Photos from the image-classification dataset "datasets" in the GitHub repository dijanajovanova/pvision-ai. Its 2 classes are: defective, good.

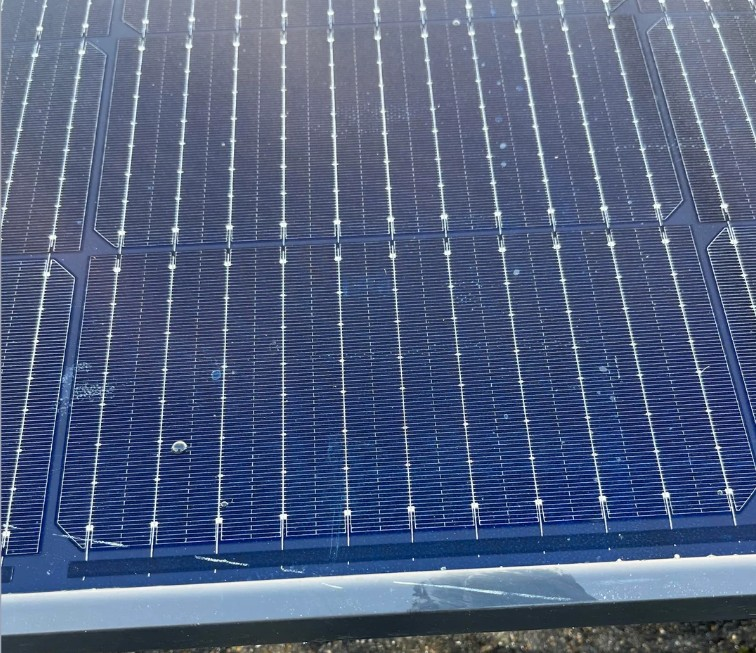
Label: defective

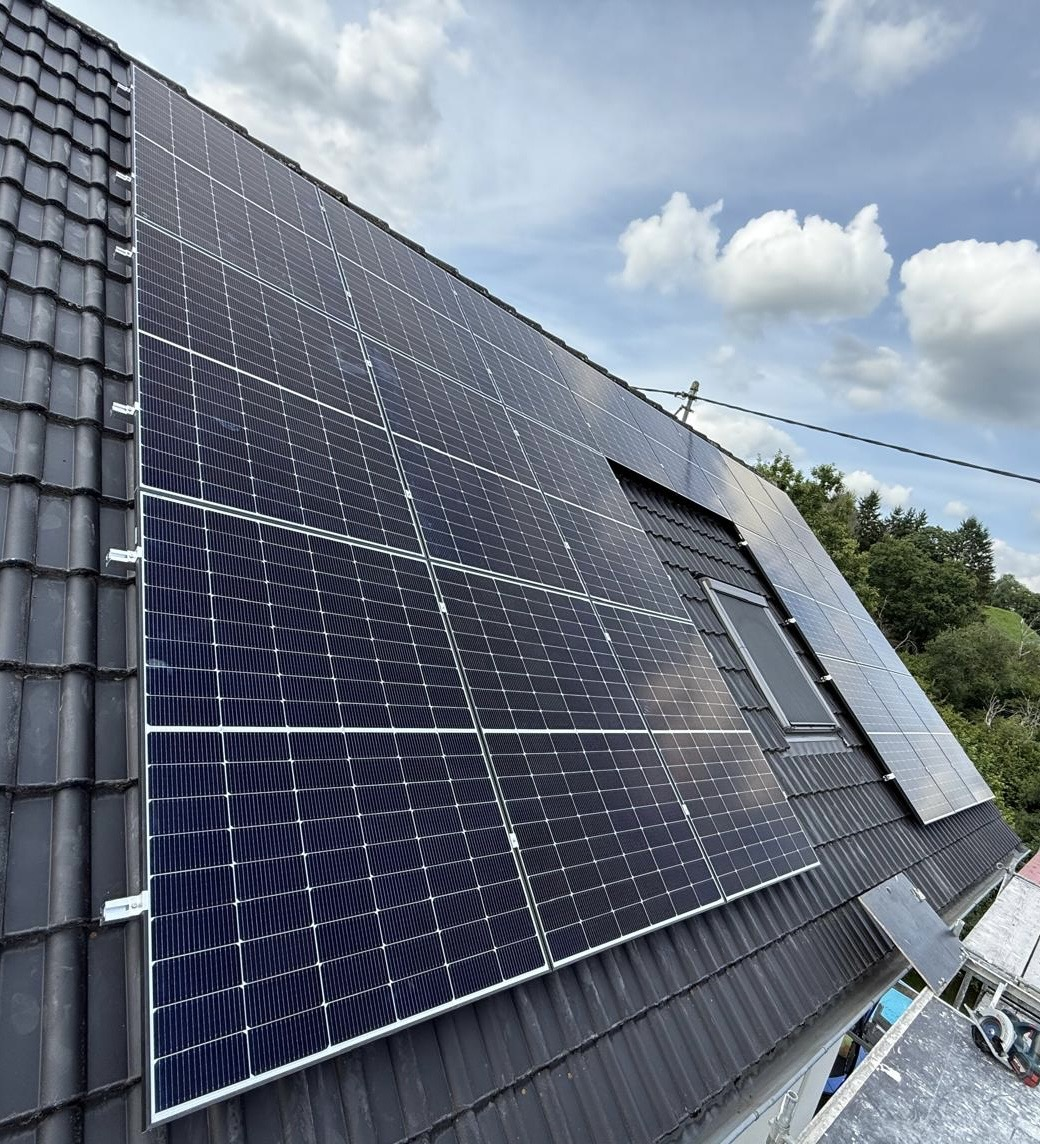
Label: good

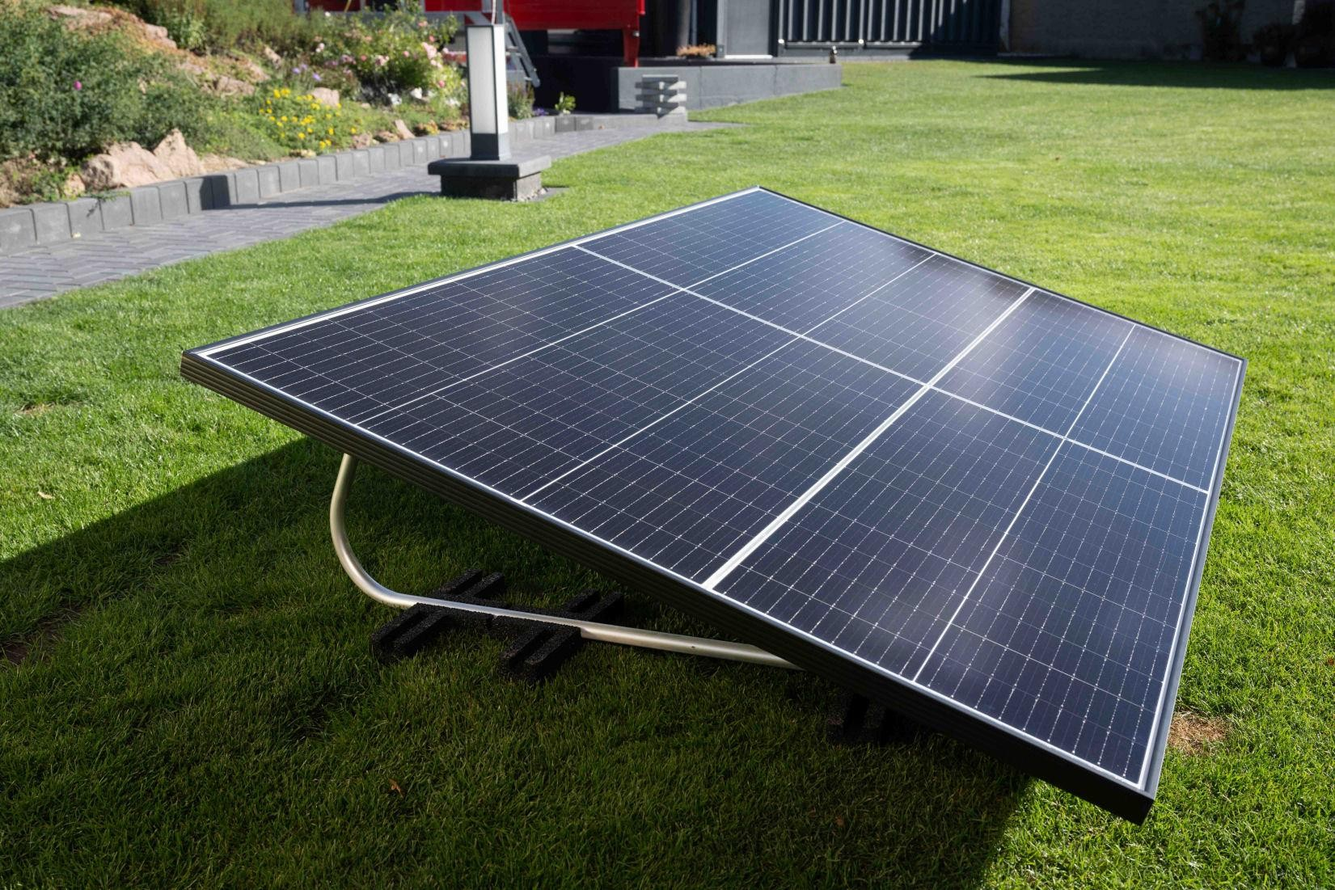
Label: good

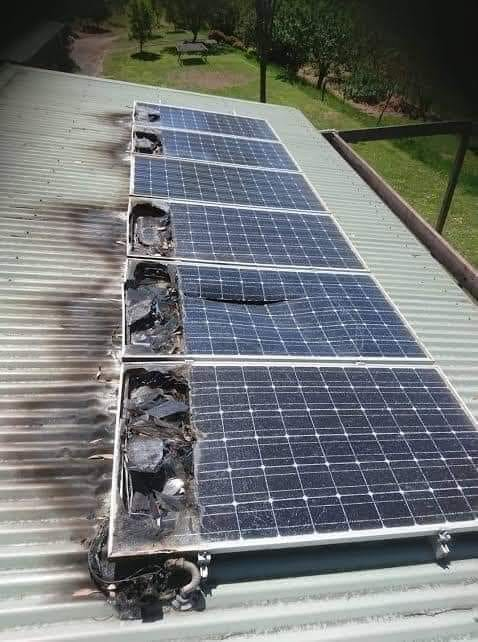
Label: defective

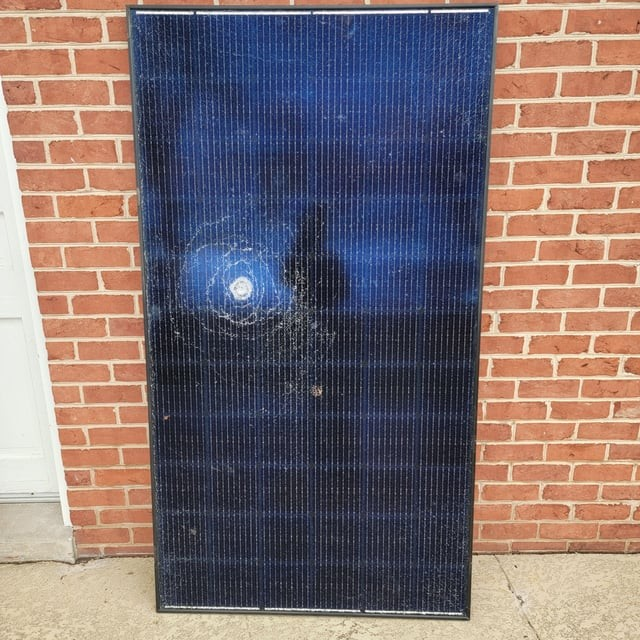
Label: defective

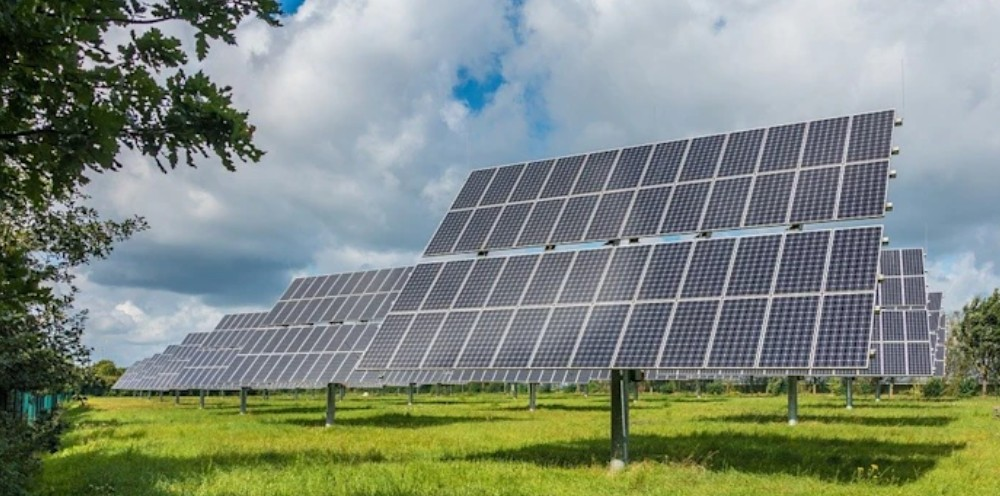
Label: good
